Photos from the image-classification dataset "assets" in the GitHub repository DejaArrow/HONC_v1.1_Convo. Its 2 classes are: no stitch, stitch.

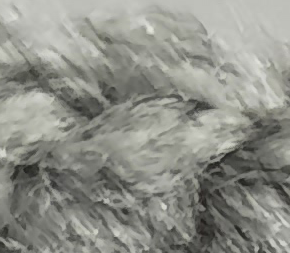
Label: stitch

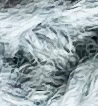
Label: no stitch

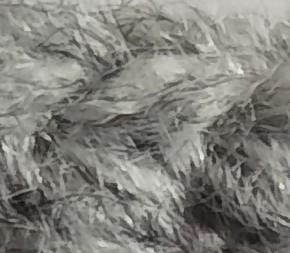
Label: stitch

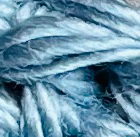
Label: no stitch

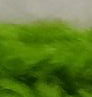
Label: stitch

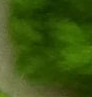
Label: no stitch
